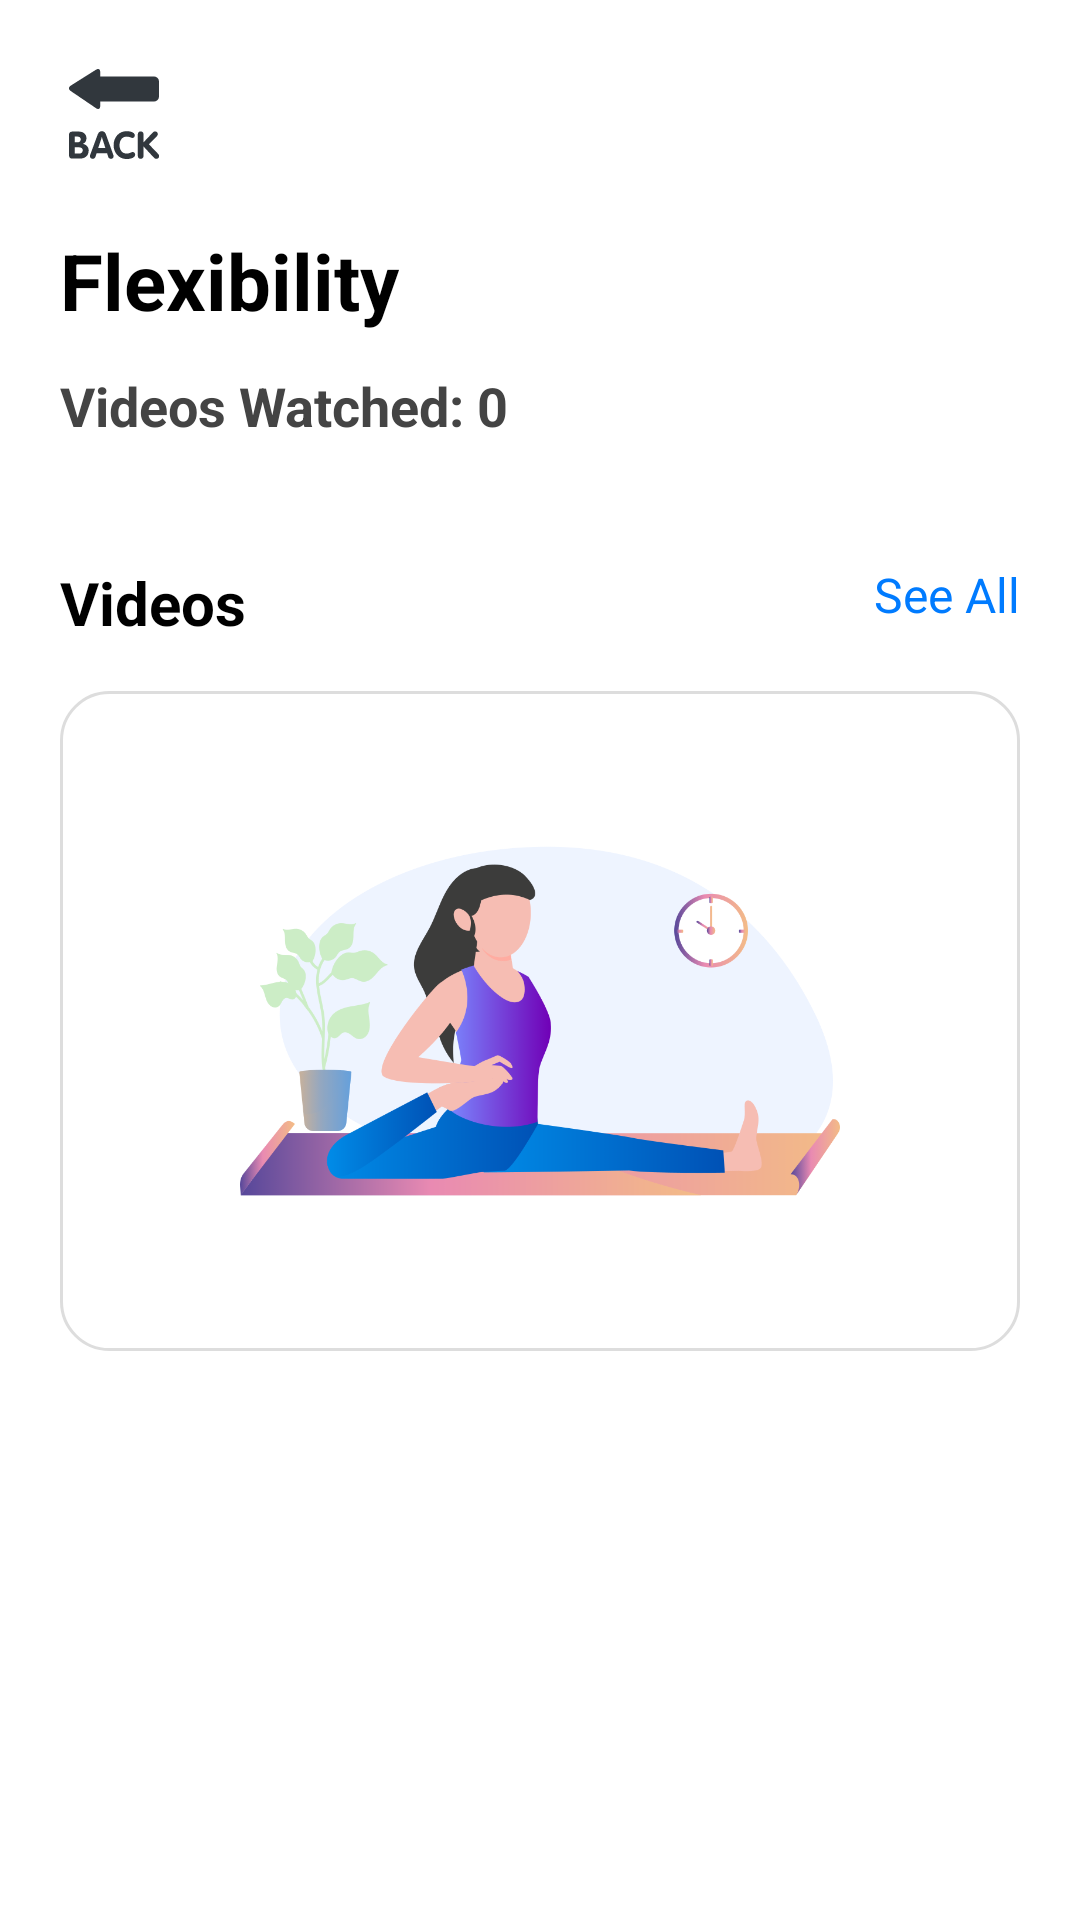

Layout XML and referenced resources for this Android screen:
<!-- AndroidManifest.xml: application theme Theme.WorkoutApp -->
<!-- res/layout/fragment_flexibility.xml -->
<?xml version="1.0" encoding="utf-8"?>
<androidx.constraintlayout.widget.ConstraintLayout
    xmlns:android="http://schemas.android.com/apk/res/android"
    xmlns:app="http://schemas.android.com/apk/res-auto"
    android:layout_width="match_parent"
    android:layout_height="match_parent"
    android:padding="20dp"
    android:background="#FFFFFF">

    
    <ImageButton
        android:id="@+id/backButton"
        android:layout_width="36dp"
        android:layout_height="36dp"
        android:src="@drawable/ic_back"
        android:background="@android:color/transparent"
        android:contentDescription="Back"
        app:layout_constraintTop_toTopOf="parent"
        app:layout_constraintStart_toStartOf="parent" />

    
    <TextView
        android:id="@+id/flexTitle"
        android:layout_width="wrap_content"
        android:layout_height="wrap_content"
        android:text="Flexibility"
        android:textSize="26sp"
        android:textStyle="bold"
        android:textColor="#000000"
        app:layout_constraintTop_toBottomOf="@id/backButton"
        app:layout_constraintStart_toStartOf="parent"
        android:layout_marginTop="20dp" />

    
    <TextView
        android:id="@+id/videosWatchedCounter"
        android:layout_width="wrap_content"
        android:layout_height="wrap_content"
        android:text="Videos Watched: 0"
        android:textSize="18sp"
        android:textStyle="bold"
        android:textColor="#444444"
        android:layout_marginTop="12dp"
        app:layout_constraintTop_toBottomOf="@id/flexTitle"
        app:layout_constraintStart_toStartOf="parent" />

    
    <TextView
        android:id="@+id/videosLabel"
        android:layout_width="wrap_content"
        android:layout_height="wrap_content"
        android:text="Videos"
        android:textSize="20sp"
        android:textStyle="bold"
        android:textColor="#000000"
        android:layout_marginTop="40dp"
        app:layout_constraintTop_toBottomOf="@id/videosWatchedCounter"
        app:layout_constraintStart_toStartOf="parent" />

    
    <TextView
        android:id="@+id/seeAll"
        android:layout_width="wrap_content"
        android:layout_height="wrap_content"
        android:text="See All"
        android:textSize="16sp"
        android:textColor="#007BFF"
        app:layout_constraintTop_toTopOf="@id/videosLabel"
        app:layout_constraintEnd_toEndOf="parent" />

    
    <ImageView
        android:id="@+id/videosFrame"
        android:layout_width="0dp"
        android:layout_height="220dp"
        android:layout_marginTop="16dp"
        android:adjustViewBounds="true"
        android:scaleType="fitCenter"
        android:background="@drawable/rounded_bg"
        android:padding="10dp"
        android:src="@drawable/flexibility"
        app:layout_constraintTop_toBottomOf="@id/videosLabel"
        app:layout_constraintStart_toStartOf="parent"
        app:layout_constraintEnd_toEndOf="parent" />

</androidx.constraintlayout.widget.ConstraintLayout>
<!-- resources referenced by this layout -->
<resources>
  <!-- drawable flexibility: png bitmap (drawable, 72741 bytes) -->
  <!-- drawable ic_back: vector/xml drawable (drawable, 2111 chars, omitted) -->
  <!-- drawable rounded_bg (drawable) -->
  <shape xmlns:android="http://schemas.android.com/apk/res/android"
      android:shape="rectangle">
  
      <solid android:color="#FFFFFF" />
  
      <corners android:radius="16dp" />
  
      <padding
          android:left="8dp"
          android:top="8dp"
          android:right="8dp"
          android:bottom="8dp" />
  
      <stroke
          android:width="1dp"
          android:color="#DDDDDD" />
  </shape>
  <style name="Theme.WorkoutApp" parent="Base.Theme.WorkoutApp" />
  <style name="Base.Theme.WorkoutApp" parent="Theme.Material3.DayNight.NoActionBar">
          
          
  
      </style>
</resources>
